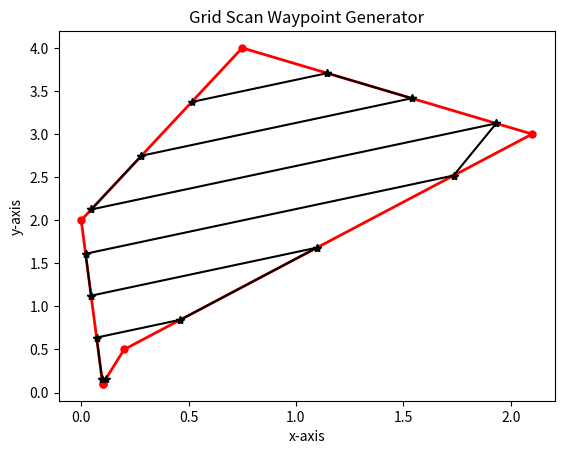

Here is the Python script that generated this plot:
# -*- coding: utf-8 -*-
"""
Created on Tue Aug 18 22:11:01 2020

@author: My Laptop
"""

import matplotlib.pyplot as plt
from math import atan2, tan, sqrt, pow
from numpy import rad2deg, deg2rad

clearance = 0.5

def drawROI(ROI):
    x = []
    y = []
    
    for points in ROI:
        x.append(points[0])
        y.append(points[1])
        
    plt.plot(x, y, "-r.", linewidth = 2, markersize = 10)
    plt.title("Grid Scan Waypoint Generator")
    plt.xlabel("x-axis")
    plt.ylabel("y-axis")
    
def getOrientation(ROI):
    point1 = ROI[0]
    point2 = ROI[1]
    diffX = point2[0] - point1[0]
    diffY = point2[1] - point1[1]
    
    orientation = atan2(diffY, diffX)
    
    return orientation

def getGradient(orientation):
    return tan(orientation)
    
def getMaxX(ROI):
    maxX = 0
    for point in ROI:
        if(point[0] > maxX):
            maxX = point[0]
            
    return maxX

def getMinX(ROI):
    minX = 1000
    for point in ROI:
        if(point[0] < minX):
            minX = point[0]
            
    return minX

def getMaxY(ROI):
    maxY = 0
    for point in ROI:
        if(point[1] > maxY):
            maxY = point[1]
            
    return maxY

def getMinY(ROI):
    minY = 1000
    for point in ROI:
        if(point[1] < minY):
            minY = point[1]
            
    print(minY)
    return minY

def getROILines(ROI):
    ROILines = []

    for i in range(len(ROI)-1):
        point1 = ROI[i]
        point2 = ROI[i+1]

        line = (point1, point2)
        ROILines.append(line)

    return ROILines

def getScanLines(ROI, gradient, display = False):
    scanLines = []
    
    for i in range(7):    
        x1 = getMinX(ROI)
        y1 = getMinY(ROI)+clearance*(i)
        point1 = (x1, y1)
        x2 = getMaxX(ROI)
        point2 = (x2, gradient*x2 + clearance*(i))
        
        x = [point1[0], point2[0]]
        y = [point1[1], point2[1]]
        
        scanLines.append((point1, point2))
        
        if (display):
            plt.plot(x, y, "-b.", linewidth = 2, markersize = 10)
            plt.title("Grid Scan Waypoint Generator")
            plt.xlabel("x-axis")
            plt.ylabel("y-axis")
    
    return scanLines
    
def getIntersectionPoint(line1, line2):
    x1,y1 = line1[0]
    x2,y2 = line1[1]
    x3,y3 = line2[0]
    x4,y4 = line2[1]

    numeratorX = (x1*y2-y1*x2)*(x3-x4) - (x1-x2)*(x3*y4-y3*x4)
    numeratorY = (x1*y2-y1*x2)*(y3-y4) - (y1-y2)*(x3*y4-y3*x4)
    denum = (x1-x2)*(y3-y4)-(y1-y2)*(x3-x4)

    xIntersect = numeratorX/denum
    yIntersect = numeratorY/denum

    return xIntersect, yIntersect

def distance(point1, point2):
    diffX = point1[0] - point2[0]
    diffY = point1[1] - point2[1]
    
    return sqrt(pow(diffX, 2) + pow(diffY, 2))
    
    
def pointIsInScanLine(point, line):
    tolerance = 0.00001
    
    point1 = line[0]
    point2 = line[1]
    
    distance1 = distance(point1, point) + distance(point2, point)
    distance2 = distance(point1, point2)
    
    if (distance1 - distance2 < abs(tolerance)):
        return True
    else:
        return False
    
def getIntersectionPoints(ROILines, scanLines, display = False):
    intersectionPoints = []
    
    for i in range(len(scanLines)):
        for j in range(len(ROILines)):
            intersectionPoint = getIntersectionPoint(scanLines[i], ROILines[j])
            
            cond = pointIsInScanLine(intersectionPoint, scanLines[i])
            cond2 = pointIsInScanLine(intersectionPoint, ROILines[j])
            
            if (cond and cond2):
                intersectionPoints.append(intersectionPoint)
                
                if (display):
                    plt.plot(intersectionPoint[0], intersectionPoint[1], "g*")
                
                    index = str(len(intersectionPoints))
                    plt.text(intersectionPoint[0]+0.01, intersectionPoint[1]+0.01, s = index)
                
    return intersectionPoints

def main(ROI, orientation = None):
    
    if (ROI[-1] != ROI[0]):
        ROI.insert(len(ROI), ROI[0])
    
    if(orientation==None):
        orientation = getOrientation(ROI)
        print(rad2deg(orientation))
    else:
        print(rad2deg(orientation))
        
    gradient = getGradient(orientation)
    
    drawROI(ROI)
    scanLines = getScanLines(ROI, gradient)
    ROILines = getROILines(ROI)
    intersectionPoints = getIntersectionPoints(ROILines, scanLines)
    
    #print(intersectionPoints)
    
    waypoints = []
    counter = 0
    while(len(intersectionPoints) > 0):
        if (counter % 2 == 0):
            point1 = intersectionPoints.pop(0)
            point2 = intersectionPoints.pop(0)
            
        else:
            point1 = intersectionPoints.pop(1)
            point2 = intersectionPoints.pop(0)
            
        waypoints.append(point1)
        waypoints.append(point2)
        
        counter+=1
    
    for i in range(len(waypoints) - 1):
        x1,y1 = waypoints[i]
        x2,y2 = waypoints[i+1]
        
        plt.plot([x1,x2], [y1,y2], "-k*")
        
if __name__ == "__main__":
    ROI = [(0.1,0.1), (0.2,0.5), (2.1,3), (0.75,4), (0,2)]
    main(ROI, orientation=deg2rad(30))